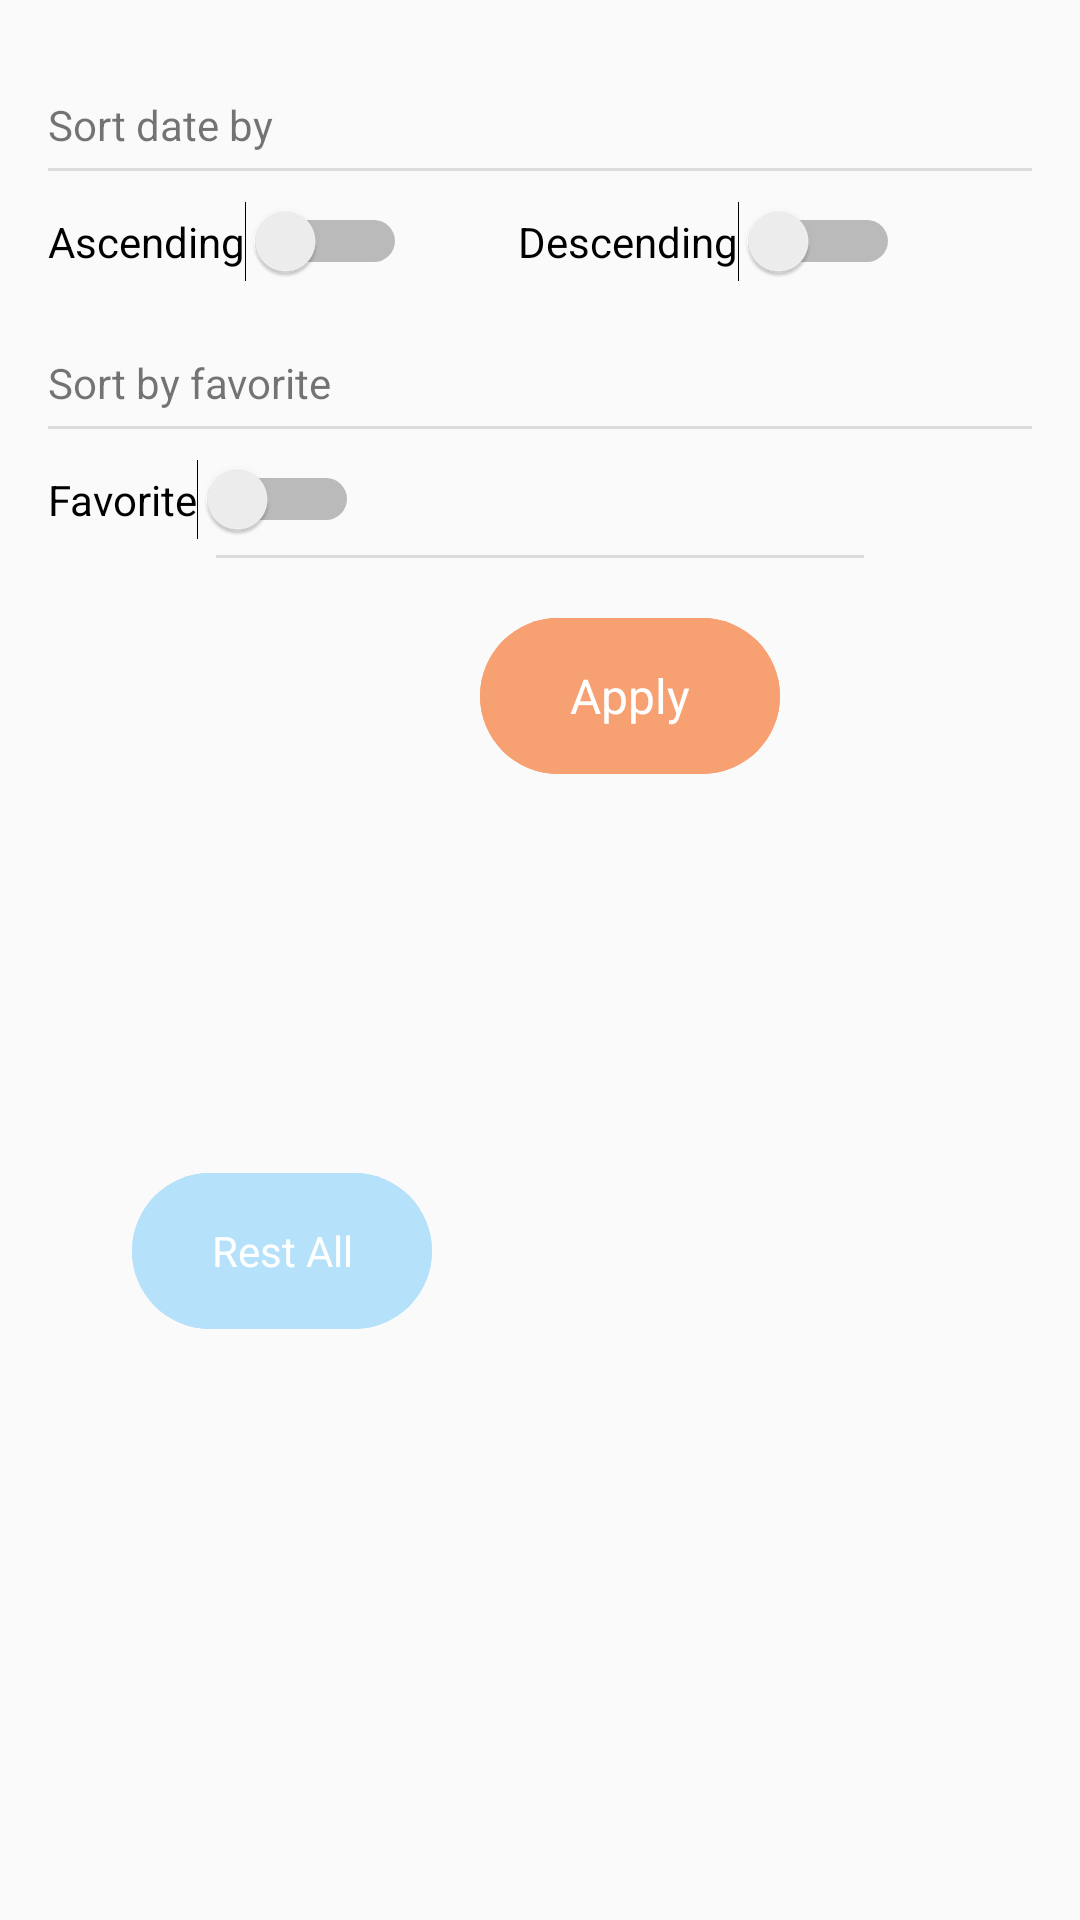

Produce the Android XML layout that renders to this screen, including the resource entries it uses.
<!-- AndroidManifest.xml: application theme Theme.Test908 -->
<!-- res/layout/dialog_fragment_review_filter.xml -->
<?xml version="1.0" encoding="utf-8"?>
<androidx.constraintlayout.widget.ConstraintLayout xmlns:android="http://schemas.android.com/apk/res/android"
    xmlns:app="http://schemas.android.com/apk/res-auto"
    xmlns:tools="http://schemas.android.com/tools"
    android:layout_width="match_parent"
    android:layout_height="wrap_content">


    <com.google.android.material.divider.MaterialDivider
        android:id="@+id/materialDivider2"
        android:layout_width="0dp"
        android:layout_height="1dp"
        android:layout_marginVertical="5dp"
        android:layout_marginStart="72dp"
        android:layout_marginTop="24dp"
        android:layout_marginEnd="72dp"
        app:layout_constraintEnd_toEndOf="parent"
        app:layout_constraintHorizontal_bias="0.0"
        app:layout_constraintStart_toStartOf="parent"
        app:layout_constraintTop_toBottomOf="@+id/svFavorite" />

    <Switch
        android:id="@+id/svFavorite"
        android:layout_width="wrap_content"
        android:layout_height="wrap_content"
        android:layout_marginStart="16dp"
        android:layout_marginTop="16dp"
        app:layout_constraintStart_toStartOf="parent"
        app:layout_constraintTop_toBottomOf="@+id/tvTitleSortFavorite"
        android:text="@string/favorite_bottom_sheet" />

    <com.google.android.material.button.MaterialButton
        android:id="@+id/btnApply"
        style="@style/Widget.Material3.Button"
        android:layout_width="100dp"
        android:layout_height="60dp"
        android:layout_marginTop="16dp"
        android:layout_marginEnd="100dp"
        android:layout_marginBottom="8dp"
        android:backgroundTint="@color/orange"
        android:text="@string/apply_bottom_sheet"
        android:textSize="16sp"
        app:layout_constraintBottom_toBottomOf="parent"
        app:layout_constraintEnd_toEndOf="parent"
        app:layout_constraintTop_toBottomOf="@+id/materialDivider2"
        app:layout_constraintVertical_bias="0.0" />

    <com.google.android.material.button.MaterialButton
        android:id="@+id/btnRest"
        style="@style/Widget.Material3.Button"
        android:layout_width="100dp"
        android:layout_height="60dp"
        android:layout_marginTop="16dp"
        android:layout_marginEnd="16dp"
        android:layout_marginBottom="8dp"
        android:backgroundTint="@color/blue"
        android:text="@string/rest_all_bottom_sheet"
        android:textSize="14sp"
        app:layout_constraintBottom_toBottomOf="parent"
        app:layout_constraintEnd_toStartOf="@+id/btnApply"
        app:layout_constraintTop_toBottomOf="@+id/materialDivider2" />

    <TextView
        android:id="@+id/tvTitleSortDate"
        android:layout_width="0dp"
        android:layout_height="wrap_content"
        android:layout_marginStart="16dp"
        android:layout_marginTop="32dp"
        android:text="@string/sort_date"
        app:layout_constraintEnd_toEndOf="parent"
        app:layout_constraintStart_toStartOf="parent"
        app:layout_constraintTop_toTopOf="parent" />

    <Switch
        android:id="@+id/svDescending"
        android:layout_width="wrap_content"
        android:layout_height="wrap_content"
        android:layout_marginTop="16dp"
        android:layout_marginEnd="60dp"
        android:text="@string/descending_bottom_sheet"
        app:layout_constraintEnd_toEndOf="parent"
        app:layout_constraintTop_toBottomOf="@+id/tvTitleSortDate" />

    <Switch
        android:id="@+id/svAscending"
        android:layout_width="wrap_content"
        android:layout_height="wrap_content"
        android:layout_marginStart="16dp"
        android:layout_marginTop="16dp"
        app:layout_constraintStart_toStartOf="parent"
        app:layout_constraintTop_toBottomOf="@+id/tvTitleSortDate"
        android:text="@string/ascending_bottom_sheet" />

    <TextView
        android:id="@+id/tvTitleSortFavorite"
        android:layout_width="0dp"
        android:layout_height="wrap_content"
        android:layout_marginStart="16dp"
        android:layout_marginTop="24dp"
        android:text="@string/sort_by_favorite_bottom_shett"
        app:layout_constraintEnd_toEndOf="parent"
        app:layout_constraintHorizontal_bias="0.0"
        app:layout_constraintStart_toStartOf="parent"
        app:layout_constraintTop_toBottomOf="@+id/svAscending" />

    <com.google.android.material.divider.MaterialDivider
        android:layout_width="0dp"
        android:layout_height="1dp"
        android:layout_marginVertical="5dp"
        android:layout_marginStart="16dp"
        android:layout_marginEnd="16dp"
        app:layout_constraintEnd_toEndOf="parent"
        app:layout_constraintHorizontal_bias="0.0"
        app:layout_constraintStart_toStartOf="parent"
        app:layout_constraintTop_toBottomOf="@+id/tvTitleSortFavorite" />

    <com.google.android.material.divider.MaterialDivider
        android:id="@+id/materialDivider"
        android:layout_width="0dp"
        android:layout_height="1dp"
        android:layout_marginVertical="5dp"
        android:layout_marginStart="16dp"
        android:layout_marginEnd="16dp"
        app:layout_constraintEnd_toEndOf="parent"
        app:layout_constraintHorizontal_bias="0.0"
        app:layout_constraintStart_toStartOf="parent"
        app:layout_constraintTop_toBottomOf="@+id/tvTitleSortDate" />

</androidx.constraintlayout.widget.ConstraintLayout>
<!-- resources referenced by this layout -->
<resources>
  <color name="blue">#b5e2fa</color>
  <color name="orange">#F7A072</color>
  <string name="apply_bottom_sheet">Apply</string>
  <string name="ascending_bottom_sheet">Ascending</string>
  <string name="descending_bottom_sheet">Descending</string>
  <string name="favorite_bottom_sheet">Favorite</string>
  <string name="rest_all_bottom_sheet">Rest All</string>
  <string name="sort_by_favorite_bottom_shett">Sort by favorite</string>
  <string name="sort_date">Sort date by</string>
  <style name="Theme.Test908" parent="Theme.MaterialComponents.Light.Bridge">
          <item name="windowNoTitle">true</item>
          <item name="windowActionBar">false</item>
          <item name="colorPrimary">#F7A072</item>
          <item name="colorPrimaryVariant">@color/purple_700</item>
          <item name="colorOnPrimary">@color/white</item>
          <item name="colorSecondary">@color/teal_200</item>
          <item name="colorSecondaryVariant">@color/teal_700</item>
          <item name="colorOnSecondary">@color/black</item>
          <item name="android:statusBarColor">#F7A072</item>
          <item name="bottomSheetDialogTheme">@style/CustomBottomSheetDialog</item>
      </style>
  <color name="purple_700">#FF3700B3</color>
  <color name="white">#FFFFFFFF</color>
  <color name="teal_200">#FF03DAC5</color>
  <color name="teal_700">#FF018786</color>
  <color name="black">#FF000000</color>
  <style name="CustomBottomSheetDialog" parent="@style/ThemeOverlay.MaterialComponents.BottomSheetDialog">
          <item name="bottomSheetStyle">@style/CustomBottomSheet</item>
      </style>
  <style name="CustomBottomSheet" parent="Widget.MaterialComponents.BottomSheet">
          <item name="shapeAppearanceOverlay">@style/CustomShapeAppearanceBottomSheetDialog</item>
      </style>
  <style name="CustomShapeAppearanceBottomSheetDialog" parent="">
          <item name="cornerFamily">rounded</item>
          <item name="cornerSizeTopRight">16dp</item>
          <item name="cornerSizeTopLeft">16dp</item>
          <item name="cornerSizeBottomRight">0dp</item>
          <item name="cornerSizeBottomLeft">0dp</item>
      </style>
</resources>
